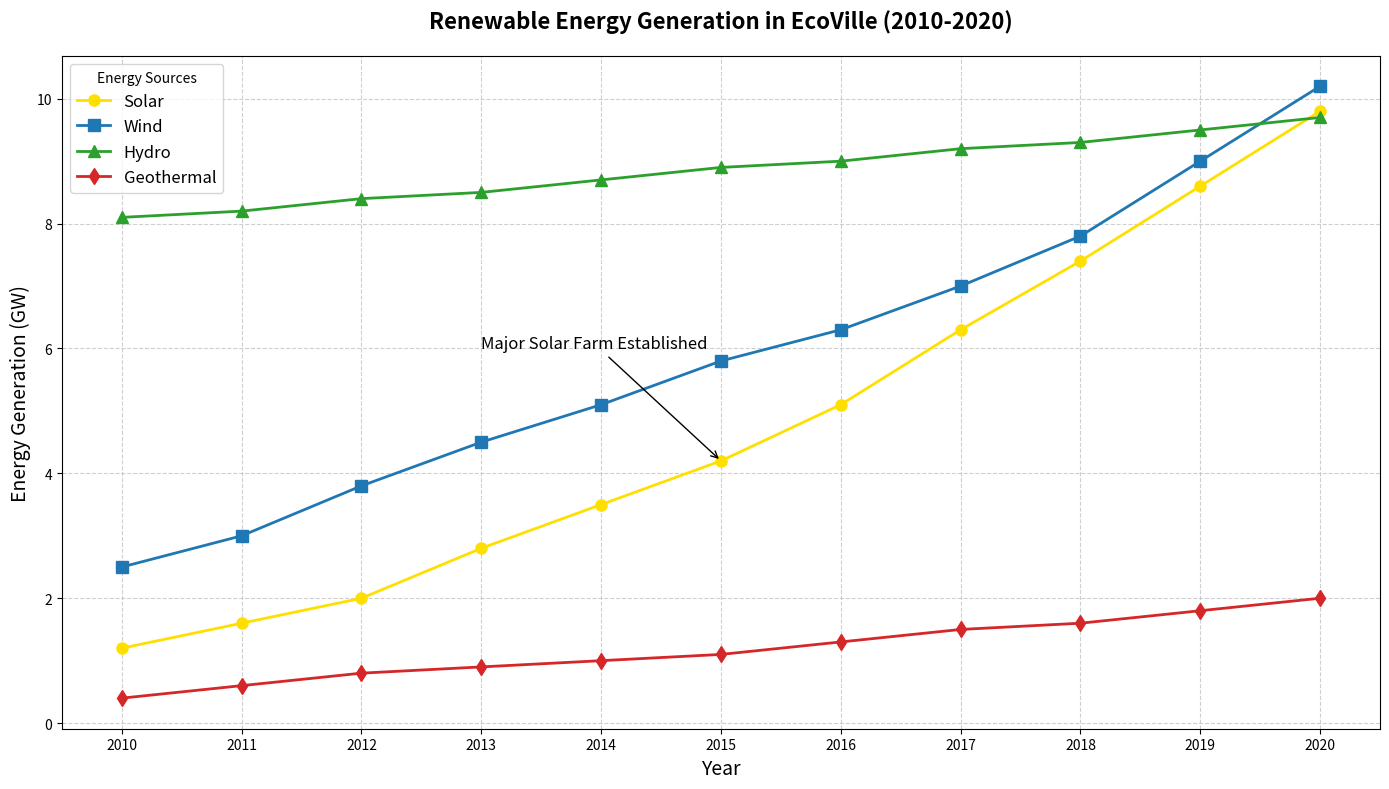

Source code (Python):
import matplotlib.pyplot as plt
import numpy as np

# Backstory: 
# This chart captures the evolving interest in various renewable energy sources in EcoVille from 2010 to 2020.
# The data represents the average amount of energy (in GW) generated per renewable source each year.

# Years from 2010 to 2020
years = np.arange(2010, 2021)

# Renewable energy generation values in GW
solar = [1.2, 1.6, 2.0, 2.8, 3.5, 4.2, 5.1, 6.3, 7.4, 8.6, 9.8]
wind = [2.5, 3.0, 3.8, 4.5, 5.1, 5.8, 6.3, 7.0, 7.8, 9.0, 10.2]
hydro = [8.1, 8.2, 8.4, 8.5, 8.7, 8.9, 9.0, 9.2, 9.3, 9.5, 9.7]
geothermal = [0.4, 0.6, 0.8, 0.9, 1.0, 1.1, 1.3, 1.5, 1.6, 1.8, 2.0]

# Colors for each energy source
colors = ['#ffdf00', '#1f77b4', '#2ca02c', '#d62728']

# Create the figure and axis
fig, ax = plt.subplots(figsize=(14, 8))

# Plot each energy source with distinct styles
ax.plot(years, solar, label='Solar', color=colors[0], marker='o', linestyle='-', linewidth=2, markersize=8)
ax.plot(years, wind, label='Wind', color=colors[1], marker='s', linestyle='-', linewidth=2, markersize=8)
ax.plot(years, hydro, label='Hydro', color=colors[2], marker='^', linestyle='-', linewidth=2, markersize=8)
ax.plot(years, geothermal, label='Geothermal', color=colors[3], marker='d', linestyle='-', linewidth=2, markersize=8)

# Customize the plot
ax.set_title("Renewable Energy Generation in EcoVille (2010-2020)", fontsize=16, fontweight='bold', pad=20)
ax.set_xlabel("Year", fontsize=14)
ax.set_ylabel("Energy Generation (GW)", fontsize=14)
ax.set_xticks(years)
ax.legend(title='Energy Sources', fontsize=12, loc='upper left')

# Adding grid for better readability
ax.grid(True, linestyle='--', alpha=0.6)

# Annotate significant event: Major solar farm established in 2015
ax.annotate('Major Solar Farm Established', xy=(2015, 4.2), xytext=(2013, 6),
             arrowprops=dict(facecolor='black', arrowstyle='->'), fontsize=12)

# Adjust the layout to prevent overlap
plt.tight_layout()

# Display the plot
plt.show()
